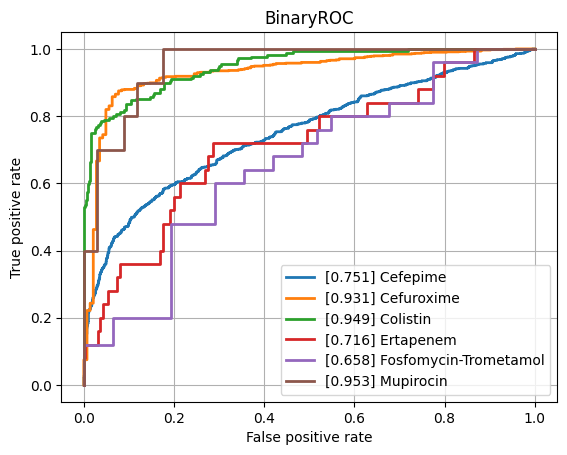

Source data for this figure (header and first rows):
class, ROCAUC, n_positives, n_negatives
Amikacin, 0.7743, 124, 774
Amoxicillin-Clavulanic acid, 0.781, 1549, 1104
Ampicillin, 0.8601, 2815, 654
Ampicillin-Amoxicillin, 0.8832, 1266, 45
Cefazolin, 0.8523, 116, 73
Cefepime, 0.7509, 1002, 1761
Cefpodoxime, 0.8541, 47, 28
Ceftazidime, 0.8313, 1381, 1929
Ceftriaxone, 0.7528, 1200, 1715
Cefuroxime, 0.9306, 921, 143
Ciprofloxacin, 0.7903, 2492, 3473
Clindamycin, 0.8272, 1323, 492
Colistin, 0.9488, 176, 428
Cotrimoxazole, 0.8014, 3187, 3698
Ertapenem, 0.7156, 25, 849
Erythromycin, 0.8218, 1172, 372
Fosfomycin, 0.8442, 368, 777
Fosfomycin-Trometamol, 0.6581, 25, 31
Fusidic acid, 0.7968, 144, 125
Gentamicin, 0.9081, 3174, 1783
Imipenem, 0.9161, 2858, 3170
Levofloxacin, 0.8747, 669, 638
Meropenem, 0.8344, 823, 3154
Mupirocin, 0.9529, 10, 34
Nitrofurantoin, 0.7815, 27, 211
Norfloxacin, 0.7891, 31, 80
Oxacillin, 0.8331, 440, 279
Penicillin, 0.8181, 472, 19
Piperacillin-Tazobactam, 0.7847, 2159, 2525
Rifampicin, 0.7938, 58, 772
Teicoplanin, 0.8194, 8, 135
Tetracycline, 0.8036, 316, 474
Tobramycin, 0.7617, 145, 490
Vancomycin, 0.923, 167, 2074
micro, 0.8656, , 
macro, 0.8256, , 
